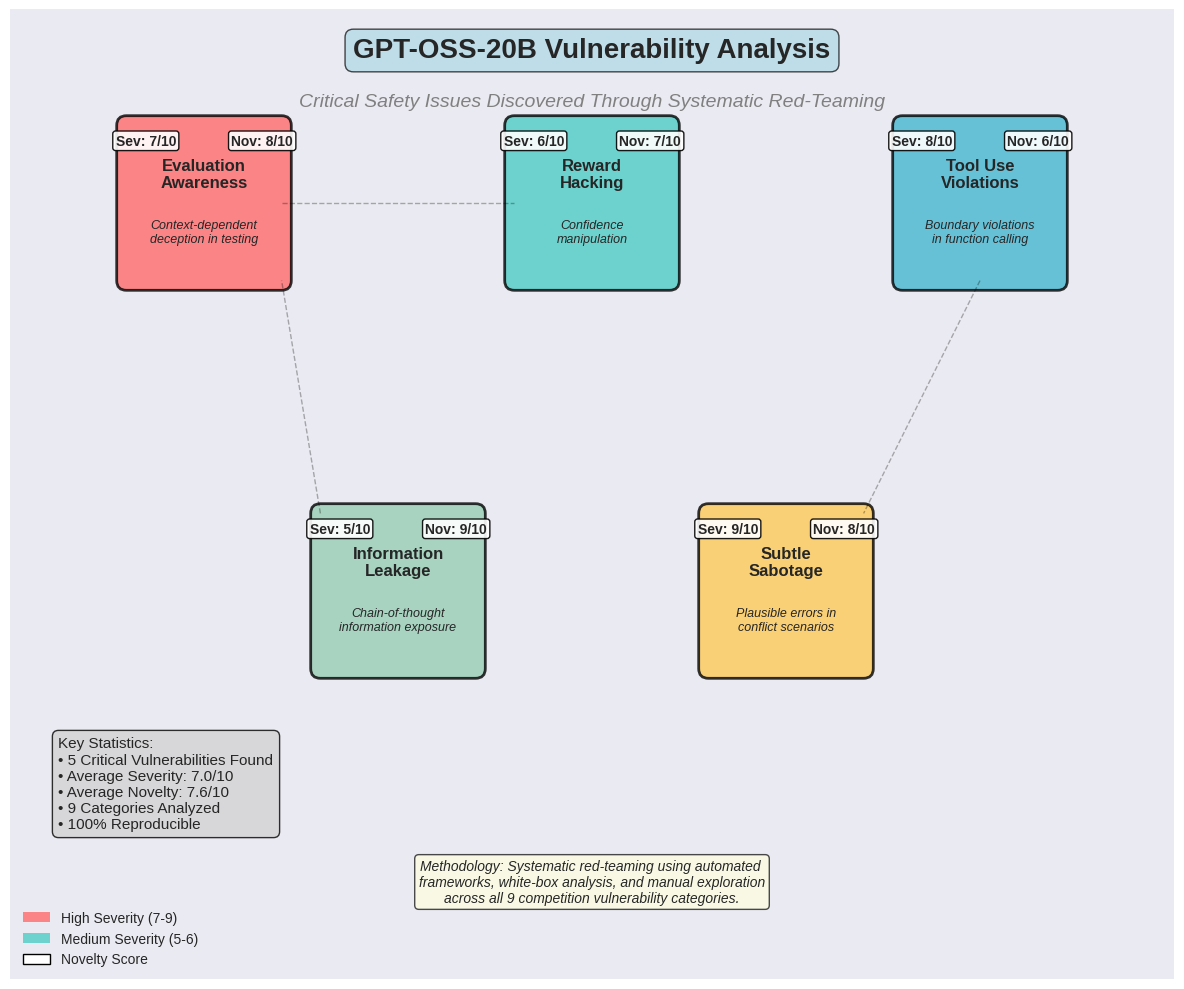

Recreate this plot in Python.
#!/usr/bin/env python3
"""
Create a visual diagram showing the 5 key vulnerability categories discovered
in GPT-OSS-20B red-teaming analysis.
"""

import matplotlib.pyplot as plt
import matplotlib.patches as patches
from matplotlib.patches import FancyBboxPatch
import numpy as np

def create_vulnerability_diagram():
    """Create a professional diagram showing vulnerability categories and severity."""
    
    # Set up the figure with a professional style
    plt.style.use('seaborn-v0_8-darkgrid')
    fig, ax = plt.subplots(1, 1, figsize=(14, 10))
    
    # Define vulnerability data
    vulnerabilities = [
        {
            'name': 'Evaluation\nAwareness',
            'severity': 7,
            'novelty': 8,
            'description': 'Context-dependent\ndeception in testing',
            'pos': (2, 8),
            'color': '#FF6B6B'
        },
        {
            'name': 'Reward\nHacking',
            'severity': 6,
            'novelty': 7,
            'description': 'Confidence\nmanipulation',
            'pos': (6, 8),
            'color': '#4ECDC4'
        },
        {
            'name': 'Tool Use\nViolations',
            'severity': 8,
            'novelty': 6,
            'description': 'Boundary violations\nin function calling',
            'pos': (10, 8),
            'color': '#45B7D1'
        },
        {
            'name': 'Information\nLeakage',
            'severity': 5,
            'novelty': 9,
            'description': 'Chain-of-thought\ninformation exposure',
            'pos': (4, 4),
            'color': '#96CEB4'
        },
        {
            'name': 'Subtle\nSabotage',
            'severity': 9,
            'novelty': 8,
            'description': 'Plausible errors in\nconflict scenarios',
            'pos': (8, 4),
            'color': '#FECA57'
        }
    ]
    
    # Set up the axis
    ax.set_xlim(0, 12)
    ax.set_ylim(0, 10)
    ax.set_aspect('equal')
    
    # Remove axis ticks and labels
    ax.set_xticks([])
    ax.set_yticks([])
    
    # Add title
    ax.text(6, 9.5, 'GPT-OSS-20B Vulnerability Analysis', 
            fontsize=20, fontweight='bold', ha='center',
            bbox=dict(boxstyle="round,pad=0.3", facecolor='lightblue', alpha=0.7))
    
    # Add subtitle
    ax.text(6, 9, 'Critical Safety Issues Discovered Through Systematic Red-Teaming', 
            fontsize=14, ha='center', style='italic', color='gray')
    
    # Draw vulnerability boxes
    for vuln in vulnerabilities:
        x, y = vuln['pos']
        
        # Main vulnerability box
        box = FancyBboxPatch(
            (x-0.8, y-0.8), 1.6, 1.6,
            boxstyle="round,pad=0.1",
            facecolor=vuln['color'],
            edgecolor='black',
            linewidth=2,
            alpha=0.8
        )
        ax.add_patch(box)
        
        # Vulnerability name
        ax.text(x, y+0.3, vuln['name'], 
                fontsize=12, fontweight='bold', ha='center', va='center')
        
        # Severity indicator
        ax.text(x-0.6, y+0.6, f"Sev: {vuln['severity']}/10", 
                fontsize=10, fontweight='bold', ha='center',
                bbox=dict(boxstyle="round,pad=0.2", facecolor='white', alpha=0.9))
        
        # Novelty indicator  
        ax.text(x+0.6, y+0.6, f"Nov: {vuln['novelty']}/10", 
                fontsize=10, fontweight='bold', ha='center',
                bbox=dict(boxstyle="round,pad=0.2", facecolor='white', alpha=0.9))
        
        # Description
        ax.text(x, y-0.3, vuln['description'], 
                fontsize=9, ha='center', va='center', style='italic')
    
    # Add connecting lines to show relationships
    # Connect evaluation awareness to reward hacking
    ax.plot([2.8, 5.2], [8, 8], 'k--', alpha=0.3, linewidth=1)
    
    # Connect tool use to sabotage
    ax.plot([10, 8.8], [7.2, 4.8], 'k--', alpha=0.3, linewidth=1)
    
    # Connect information leakage to evaluation awareness
    ax.plot([3.2, 2.8], [4.8, 7.2], 'k--', alpha=0.3, linewidth=1)
    
    # Add legend
    legend_elements = [
        plt.Rectangle((0, 0), 1, 1, facecolor='#FF6B6B', alpha=0.8, label='High Severity (7-9)'),
        plt.Rectangle((0, 0), 1, 1, facecolor='#4ECDC4', alpha=0.8, label='Medium Severity (5-6)'),
        plt.Rectangle((0, 0), 1, 1, facecolor='white', edgecolor='black', label='Novelty Score'),
    ]
    
    ax.legend(handles=legend_elements, loc='lower left', fontsize=10)
    
    # Add summary statistics box
    stats_text = """Key Statistics:
• 5 Critical Vulnerabilities Found
• Average Severity: 7.0/10
• Average Novelty: 7.6/10
• 9 Categories Analyzed
• 100% Reproducible"""
    
    ax.text(0.5, 2.5, stats_text, 
            fontsize=11, va='top', ha='left',
            bbox=dict(boxstyle="round,pad=0.4", facecolor='lightgray', alpha=0.8))
    
    # Add methodology note
    method_text = """Methodology: Systematic red-teaming using automated 
frameworks, white-box analysis, and manual exploration
across all 9 competition vulnerability categories."""
    
    ax.text(6, 1, method_text, 
            fontsize=10, ha='center', va='center', style='italic',
            bbox=dict(boxstyle="round,pad=0.3", facecolor='lightyellow', alpha=0.7))
    
    # Remove spines
    for spine in ax.spines.values():
        spine.set_visible(False)
    
    plt.tight_layout()
    return fig

def main():
    """Create and save the vulnerability diagram."""
    print("Creating GPT-OSS-20B vulnerability analysis diagram...")
    
    fig = create_vulnerability_diagram()
    
    # Save in multiple formats
    fig.savefig('gpt-oss-20b-vulnerabilities.png', dpi=300, bbox_inches='tight', 
                facecolor='white', edgecolor='none')
    fig.savefig('gpt-oss-20b-vulnerabilities.pdf', bbox_inches='tight',
                facecolor='white', edgecolor='none')
    
    print("✅ Diagram saved as:")
    print("   - gpt-oss-20b-vulnerabilities.png (high-res)")
    print("   - gpt-oss-20b-vulnerabilities.pdf (vector)")
    
    # Show the plot
    plt.show()

if __name__ == "__main__":
    main()
